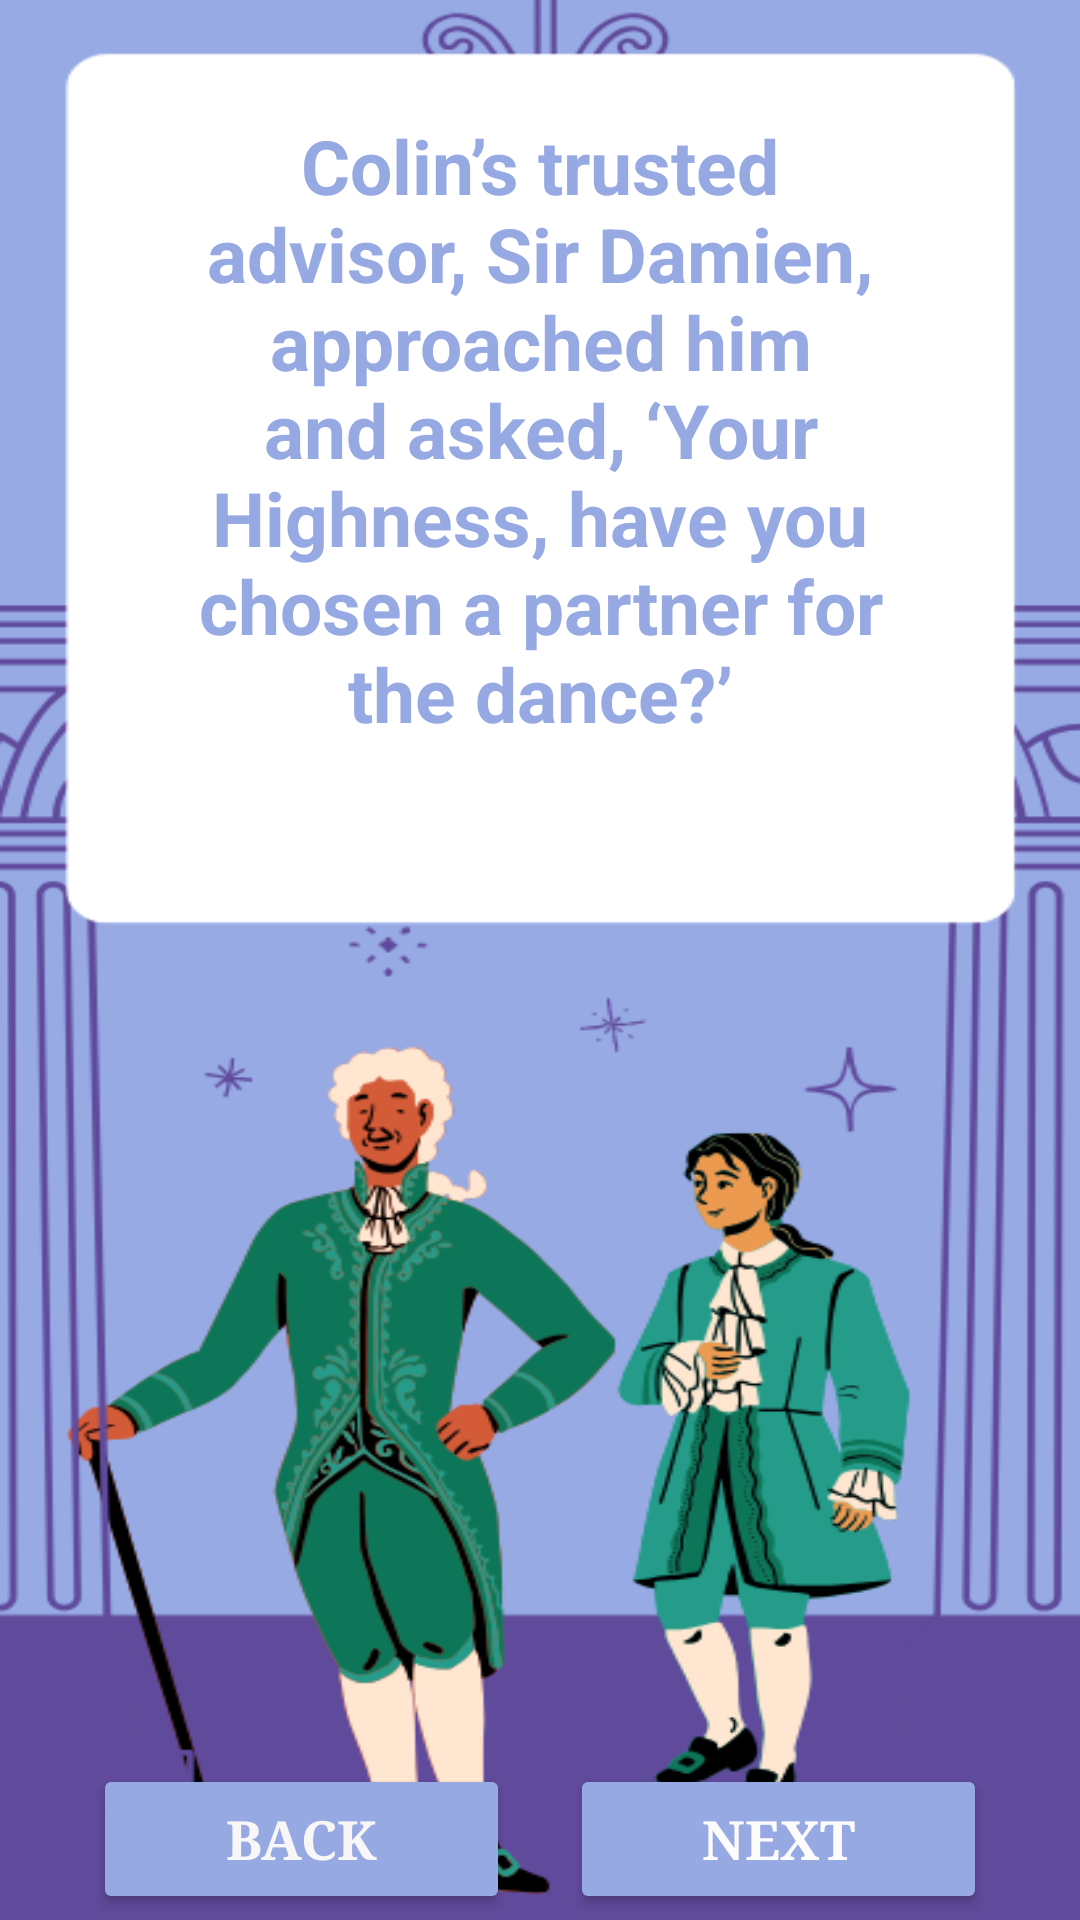

The Android layout XML behind this screen, and the referenced resources:
<!-- AndroidManifest.xml: application theme Theme.Storybook_Part2 -->
<!-- res/layout/activity_page4.xml -->
<?xml version="1.0" encoding="utf-8"?>
<LinearLayout xmlns:android="http://schemas.android.com/apk/res/android"
    xmlns:app="http://schemas.android.com/apk/res-auto"
    xmlns:tools="http://schemas.android.com/tools"
    android:layout_width="match_parent"
    android:layout_height="match_parent"
    android:orientation="vertical"
    android:weightSum="5"
    android:background="@drawable/page3"
    tools:context=".page4">


    <LinearLayout
        android:layout_width="match_parent"
        android:layout_height="0dp"
        android:layout_weight="4.5"
        android:gravity = "center"
        android:orientation="vertical">

        <TextView
            android:id="@+id/text"
            android:layout_width="250dp"
            android:layout_height="wrap_content"
            android:text="Colin’s trusted advisor, Sir Damien, approached him and asked, ‘Your Highness, have you chosen a partner for the dance?’"
            android:textSize="25dp"
            android:textStyle="bold"
            android:layout_marginTop="-250dp"
            android:textColor="#96A9E3"
            android:gravity="center"/>

    </LinearLayout>


    <RelativeLayout
        android:layout_width="match_parent"
        android:layout_height="0dp"
        android:layout_weight=".5"
        android:gravity = "center"
        android:orientation="vertical">

        <Button
            android:id="@+id/back_button"
            android:layout_width="139dp"
            android:layout_height="50dp"
            android:layout_alignParentLeft="true"
            android:layout_centerInParent="true"
            android:layout_marginTop="10dp"
            android:layout_marginEnd="10dp"
            android:backgroundTint="#96A9E3"
            android:fontFamily="serif"
            android:onClick="goToPage3"
            android:text="Back"
            android:textColor="#F8F6F6"
            android:textSize="18dp"
            android:textStyle="bold" />

        <Button
            android:id="@+id/next_button"
            android:layout_width="139dp"
            android:layout_height="50dp"
            android:layout_centerInParent="true"
            android:layout_marginStart="10dp"
            android:layout_marginTop="10dp"
            android:layout_toRightOf="@id/back_button"
            android:backgroundTint="#96A9E3"
            android:fontFamily="serif"
            android:onClick="goToPage5"
            android:text="Next"
            android:textColor="#FDFCFC"
            android:textSize="18dp"
            android:textStyle="bold" />
    </RelativeLayout>



</LinearLayout>
<!-- resources referenced by this layout -->
<resources>
  <!-- drawable page3: png bitmap (drawable, 91170 bytes) -->
  <style name="Theme.Storybook_Part2" parent="Base.Theme.Storybook_Part2" />
  <style name="Base.Theme.Storybook_Part2" parent="Theme.Material3.DayNight.NoActionBar">
          
          
      </style>
</resources>
